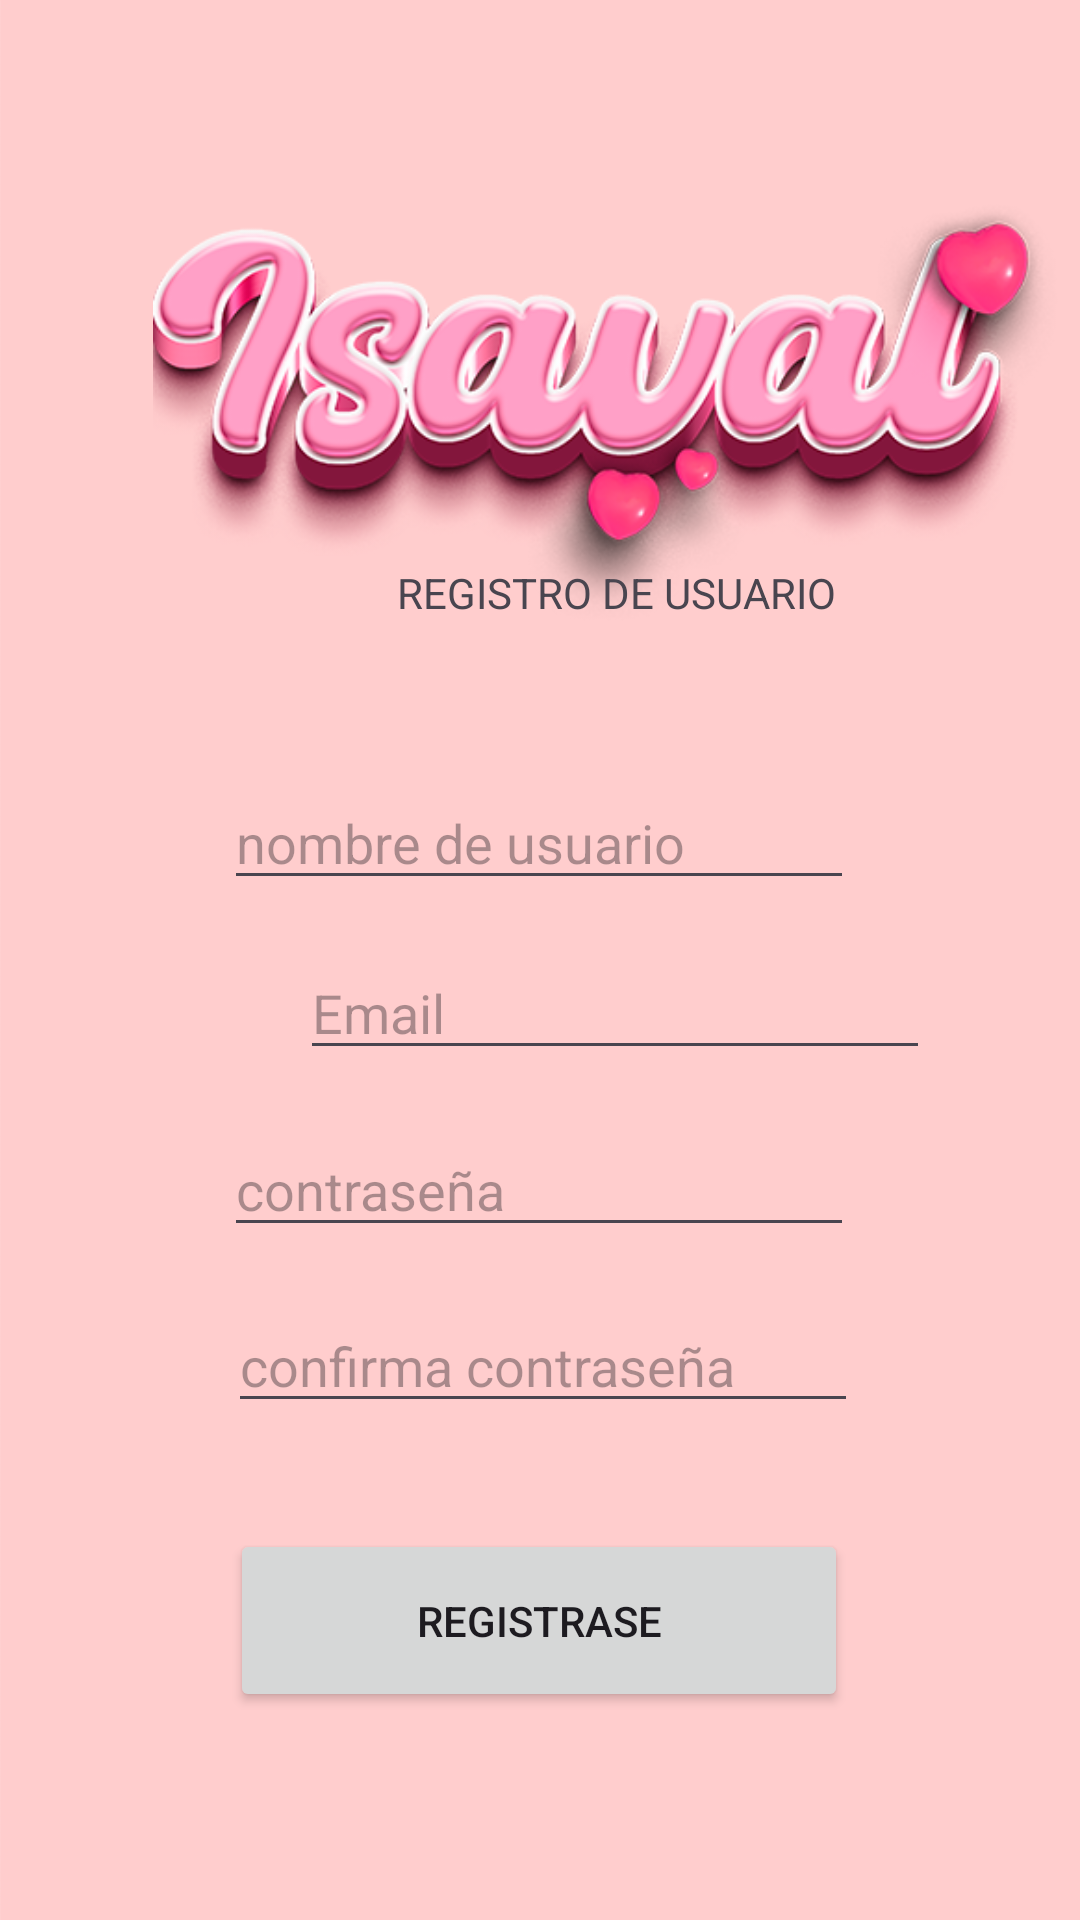

Android layout source for this screen:
<!-- AndroidManifest.xml: application theme Theme.Isaval -->
<!-- res/layout/activity_new_account.xml -->
<?xml version="1.0" encoding="utf-8"?>
<androidx.constraintlayout.widget.ConstraintLayout xmlns:android="http://schemas.android.com/apk/res/android"
    xmlns:app="http://schemas.android.com/apk/res-auto"
    xmlns:tools="http://schemas.android.com/tools"
    android:layout_width="match_parent"
    android:layout_height="match_parent"
    tools:context=".New_account">


    <ImageView
        android:id="@+id/imageView"
        android:layout_width="411dp"
        android:layout_height="895dp"
        app:layout_constraintBottom_toBottomOf="parent"
        app:layout_constraintEnd_toEndOf="parent"
        app:layout_constraintHorizontal_bias="0.0"
        app:layout_constraintStart_toStartOf="parent"
        app:layout_constraintTop_toTopOf="parent"
        app:srcCompat="@drawable/mesa_de_trabajo_1" />

    <Button
        android:id="@+id/button"
        android:layout_width="206dp"
        android:layout_height="61dp"
        android:text="REGISTRASE"
        app:layout_constraintBottom_toBottomOf="parent"
        app:layout_constraintEnd_toEndOf="parent"
        app:layout_constraintHorizontal_bias="0.497"
        app:layout_constraintStart_toStartOf="parent"
        app:layout_constraintTop_toTopOf="parent"
        app:layout_constraintVertical_bias="0.88" />

    <EditText
        android:id="@+id/editTextTextEmailAddress3"
        android:layout_width="wrap_content"
        android:layout_height="wrap_content"
        android:ems="10"
        android:hint="Email"
        android:inputType="textEmailAddress"
        app:layout_constraintBottom_toBottomOf="parent"
        app:layout_constraintEnd_toEndOf="@+id/imageView"
        app:layout_constraintHorizontal_bias="0.497"
        app:layout_constraintStart_toStartOf="@+id/imageView"
        app:layout_constraintTop_toTopOf="parent"
        app:layout_constraintVertical_bias="0.527" />

    <EditText
        android:id="@+id/editTextTextPassword"
        android:layout_width="wrap_content"
        android:layout_height="wrap_content"
        android:ems="10"
        android:hint="contraseña"
        android:inputType="textPassword"
        app:layout_constraintBottom_toBottomOf="parent"
        app:layout_constraintEnd_toEndOf="parent"
        app:layout_constraintHorizontal_bias="0.497"
        app:layout_constraintStart_toStartOf="@+id/imageView"
        app:layout_constraintTop_toTopOf="parent"
        app:layout_constraintVertical_bias="0.625" />

    <EditText
        android:id="@+id/editTextTextPassword3"
        android:layout_width="wrap_content"
        android:layout_height="wrap_content"
        android:ems="10"
        android:hint="confirma contraseña"
        android:inputType="textPassword"
        app:layout_constraintBottom_toBottomOf="parent"
        app:layout_constraintEnd_toEndOf="parent"
        app:layout_constraintHorizontal_bias="0.507"
        app:layout_constraintStart_toStartOf="parent"
        app:layout_constraintTop_toTopOf="parent"
        app:layout_constraintVertical_bias="0.723" />

    <EditText
        android:id="@+id/editTextText"
        android:layout_width="wrap_content"
        android:layout_height="wrap_content"
        android:ems="10"
        android:hint="nombre de usuario"
        android:inputType="text"
        android:text=""
        app:layout_constraintBottom_toBottomOf="parent"
        app:layout_constraintEnd_toEndOf="parent"
        app:layout_constraintHorizontal_bias="0.497"
        app:layout_constraintStart_toStartOf="@+id/imageView"
        app:layout_constraintTop_toTopOf="parent"
        app:layout_constraintVertical_bias="0.432" />

    <ImageView
        android:id="@+id/imageView3"
        android:layout_width="309dp"
        android:layout_height="192dp"
        app:layout_constraintBottom_toBottomOf="parent"
        app:layout_constraintEnd_toEndOf="@+id/imageView"
        app:layout_constraintStart_toStartOf="@+id/imageView"
        app:layout_constraintTop_toTopOf="parent"
        app:layout_constraintVertical_bias="0.079"
        app:srcCompat="@drawable/isaval" />

    <TextView
        android:id="@+id/textView"
        android:layout_width="wrap_content"
        android:layout_height="wrap_content"
        android:text="REGISTRO DE USUARIO"
        app:layout_constraintBottom_toBottomOf="parent"
        app:layout_constraintEnd_toEndOf="@+id/imageView"
        app:layout_constraintStart_toStartOf="@+id/imageView"
        app:layout_constraintTop_toTopOf="parent"
        app:layout_constraintVertical_bias="0.303" />

</androidx.constraintlayout.widget.ConstraintLayout>
<!-- resources referenced by this layout -->
<resources>
  <!-- drawable isaval: png bitmap (drawable, 136051 bytes) -->
  <!-- drawable mesa_de_trabajo_1: png bitmap (drawable, 111659 bytes) -->
  <style name="Theme.Isaval" parent="Base.Theme.Isaval" />
  <style name="Base.Theme.Isaval" parent="Theme.Material3.DayNight.NoActionBar">
          
          
      </style>
</resources>
